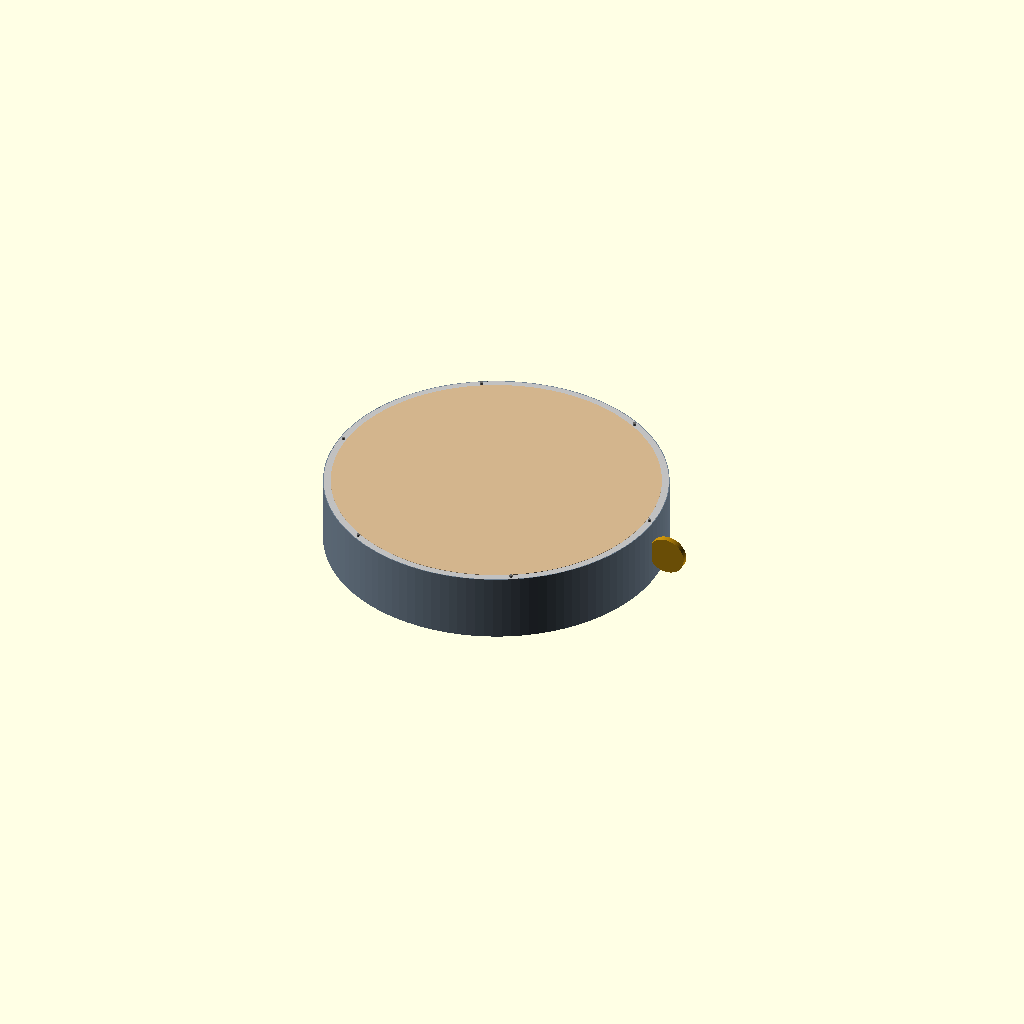
Cell 1 — every parameter at its default value.
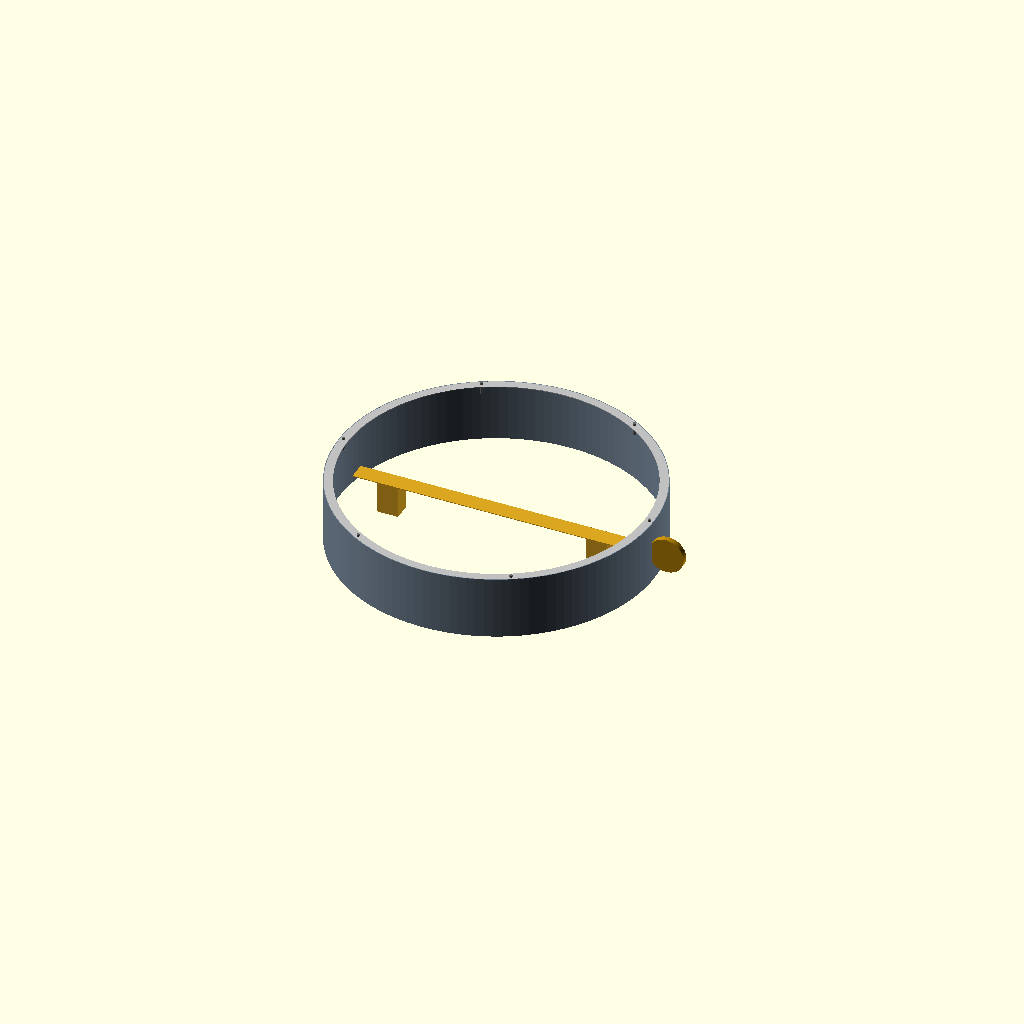
Cell 2: show_head = false (everything else at default).
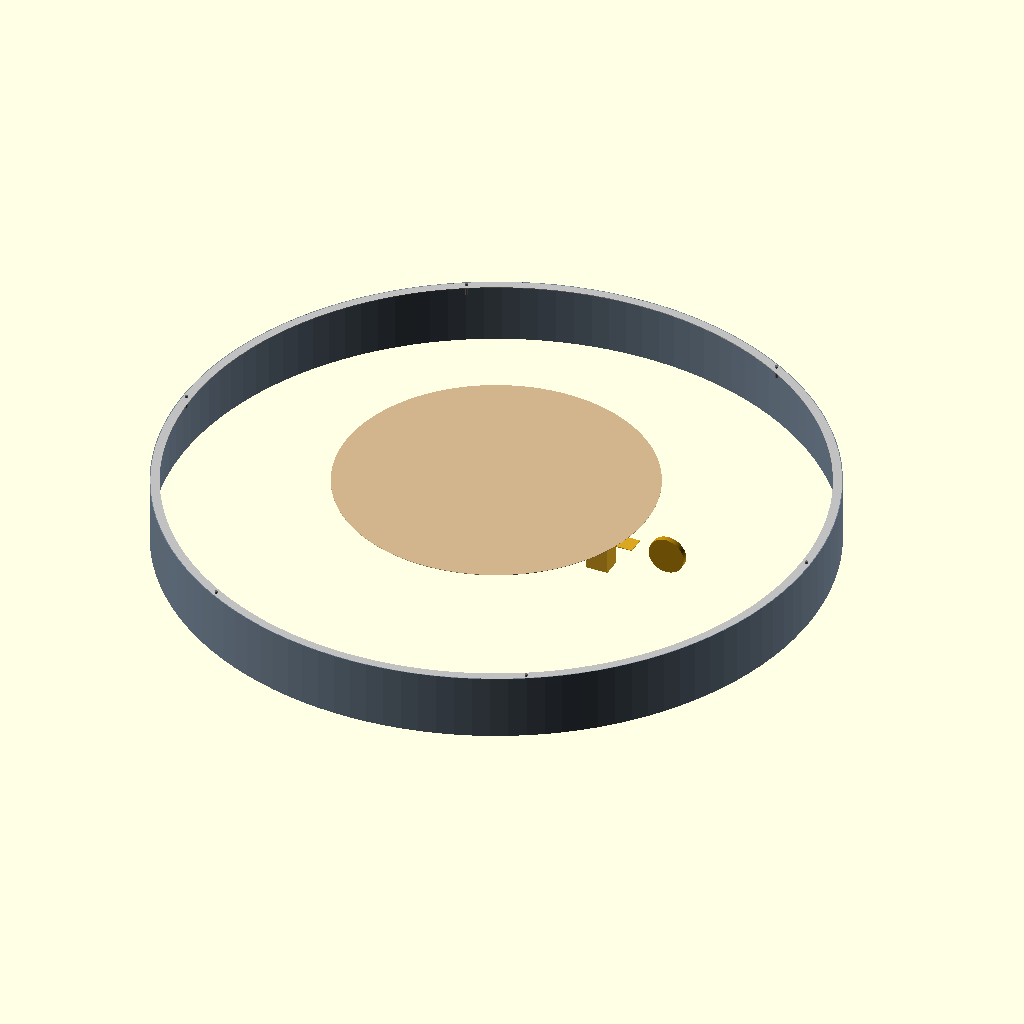
Cell 3: frame_od_mm = 900 (everything else at default).
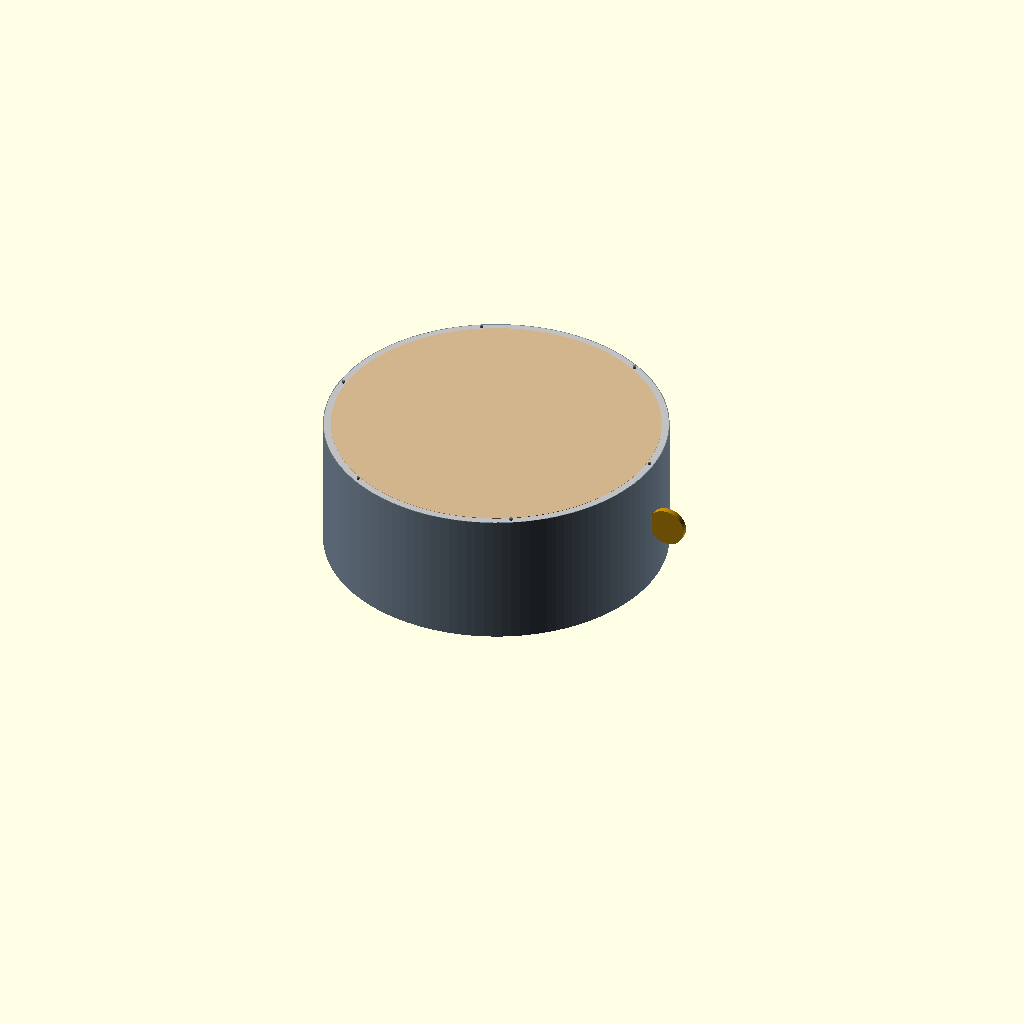
Cell 4: the same model with frame_depth_mm = 180.
All cells are drawn from one camera (rotation 55°, 0°, 25°, orthographic, colour scheme Cornfield), so only the parameter changes between them.
OpenSCAD source file cad/bowed-frame-drum.scad:
// bowed-frame-drum.scad — parametric frame + tone-bar + wheel envelope master
// =====================================================================
// SOURCE OF TRUTH: parameters.csv (design-intent parameter table) + design.md.
// AUTHORITY: pending_measurement. HONEST ENVELOPE SCAFFOLD, NOT fabrication
//   authority until reviewed against SolidWorks masters (solidworks-plan.md) or
//   measured prototype evidence.
//
// SCOPE / BOUNDARY (per V5 percussion addendum):
//   - Models the rolled steel FRAME ring + head disc + rim strip + tension-screw
//     field + internal tone bar (on its two mount brackets) + rosined-wheel
//     envelope, so overall geometry traces to parameters.csv.
//   - TUNING-SENSITIVE geometry is OUT OF SCOPE: exact tone-bar modal tuning,
//     rosined-wheel contact/pivot mechanism detail, and the head tension field
//     are hand-refined regions and are NOT modeled as fabrication solids.
//
// Render check: openscad -o /tmp/bowed-frame-drum-check.stl this-file (exit 0)
// =====================================================================

/* [Frame — parameters.csv] */
frame_od_mm        = 450;   // parameters.csv frame_od (bodhran scale)
wall_thickness_mm  = 1.0;   // parameters.csv wall_thickness (ASTM A1008 CR)
frame_depth_mm     = 90;    // parameters.csv frame_depth
rim_strip_width_mm = 12;    // parameters.csv rim_strip_width

/* [Head — parameters.csv] */
head_playing_od_mm = 430;   // parameters.csv head_playing_od
head_thickness_mm  = 0.5;   // ASSUMPTION: drum-head sheet ~0.5 mm (Skyndeep/goatskin)

/* [Tension screws — parameters.csv] */
tension_screw_qty  = 6;     // parameters.csv tension_screw_qty (60-deg spacing)
tension_screw_dia  = 4;     // parameters.csv tension_screw_size M4

/* [Tone bar — parameters.csv] */
tone_bar_length_mm    = 400; // parameters.csv tone_bar_length
tone_bar_width_mm     = 25;  // parameters.csv tone_bar_width
tone_bar_thickness_mm = 1.0; // parameters.csv tone_bar_thickness
mount_bracket_spacing = 300; // parameters.csv mount_bracket_spacing (c-c)
mount_bracket_l_mm    = 30;  // parameters.csv mount_bracket_blank_l

/* [Rosined wheel — parameters.csv] */
wheel_od_mm    = 50;   // parameters.csv rosined_wheel_od
wheel_width_mm = 8;    // parameters.csv rosined_wheel_width

/* [Render] */
$fn = 120;
show_head = true;

// Derived (formulas) -----------------------------------------------
frame_or = frame_od_mm / 2;
frame_ir = frame_or - wall_thickness_mm;   // parameters.csv frame_id/2 = 448/2
head_r   = head_playing_od_mm / 2;
screw_circle_r = frame_or - rim_strip_width_mm / 2;

// Rolled steel frame ring ------------------------------------------
module frame_ring() {
    difference() {
        cylinder(h = frame_depth_mm, r = frame_or);
        translate([0, 0, -1]) cylinder(h = frame_depth_mm + 2, r = frame_ir);
    }
}

// Rim bearing strip (top, inward flange) ---------------------------
module rim_strip() {
    translate([0, 0, frame_depth_mm - rim_strip_thickness()])
        difference() {
            cylinder(h = rim_strip_thickness(), r = frame_ir);
            translate([0, 0, -1])
                cylinder(h = rim_strip_thickness() + 2,
                         r = frame_ir - rim_strip_width_mm);
        }
}
function rim_strip_thickness() = wall_thickness_mm;  // rim_strip_thickness param

// Head disc (single playing surface) -------------------------------
module head() {
    translate([0, 0, frame_depth_mm])
        cylinder(h = head_thickness_mm, r = head_r);
}

// Tension screw field (M4 x qty, 60-deg spacing) -------------------
module tension_screws() {
    for (i = [0 : tension_screw_qty - 1])
        rotate([0, 0, i * 360 / tension_screw_qty])
            translate([screw_circle_r, 0, frame_depth_mm - 15])
                cylinder(h = 18, r = tension_screw_dia / 2);
}

// Internal tone bar on two mount brackets --------------------------
module tone_bar() {
    z = frame_depth_mm / 2;
    // bar
    translate([-tone_bar_length_mm/2, -tone_bar_width_mm/2, z])
        cube([tone_bar_length_mm, tone_bar_width_mm, tone_bar_thickness_mm]);
    // two mount brackets
    for (s = [-1, 1])
        translate([s * mount_bracket_spacing/2 - mount_bracket_l_mm/2,
                   -tone_bar_width_mm/2, 0])
            cube([mount_bracket_l_mm, tone_bar_width_mm, z]);
}

// Rosined wheel envelope (bowing wheel) ----------------------------
module rosined_wheel() {
    translate([head_r + wheel_od_mm/2 + 5, 0, frame_depth_mm/2])
        rotate([90, 0, 0])
            cylinder(h = wheel_width_mm, r = wheel_od_mm/2, center = true);
}

// Assembly ---------------------------------------------------------
module bowed_frame_drum() {
    color("SlateGray") frame_ring();
    color("Silver")    rim_strip();
    color("DimGray")   tension_screws();
    color("Goldenrod") tone_bar();
    color("DarkGoldenrod") rosined_wheel();
    if (show_head) color("Tan") head();
}

bowed_frame_drum();

echo(str("frame_or = ", frame_or, " mm; head_r = ", head_r,
         " mm; screws = ", tension_screw_qty, " x M", tension_screw_dia));
Customizer parameters (derived from the source; name, type, default, range or options):
frame_od_mm: number, default 450
wall_thickness_mm: number, default 1
frame_depth_mm: number, default 90
rim_strip_width_mm: number, default 12
head_playing_od_mm: number, default 430
head_thickness_mm: number, default 0.5
tension_screw_qty: number, default 6
tension_screw_dia: number, default 4
tone_bar_length_mm: number, default 400
tone_bar_width_mm: number, default 25
tone_bar_thickness_mm: number, default 1
mount_bracket_spacing: number, default 300
mount_bracket_l_mm: number, default 30
wheel_od_mm: number, default 50
wheel_width_mm: number, default 8
show_head: bool, default true
